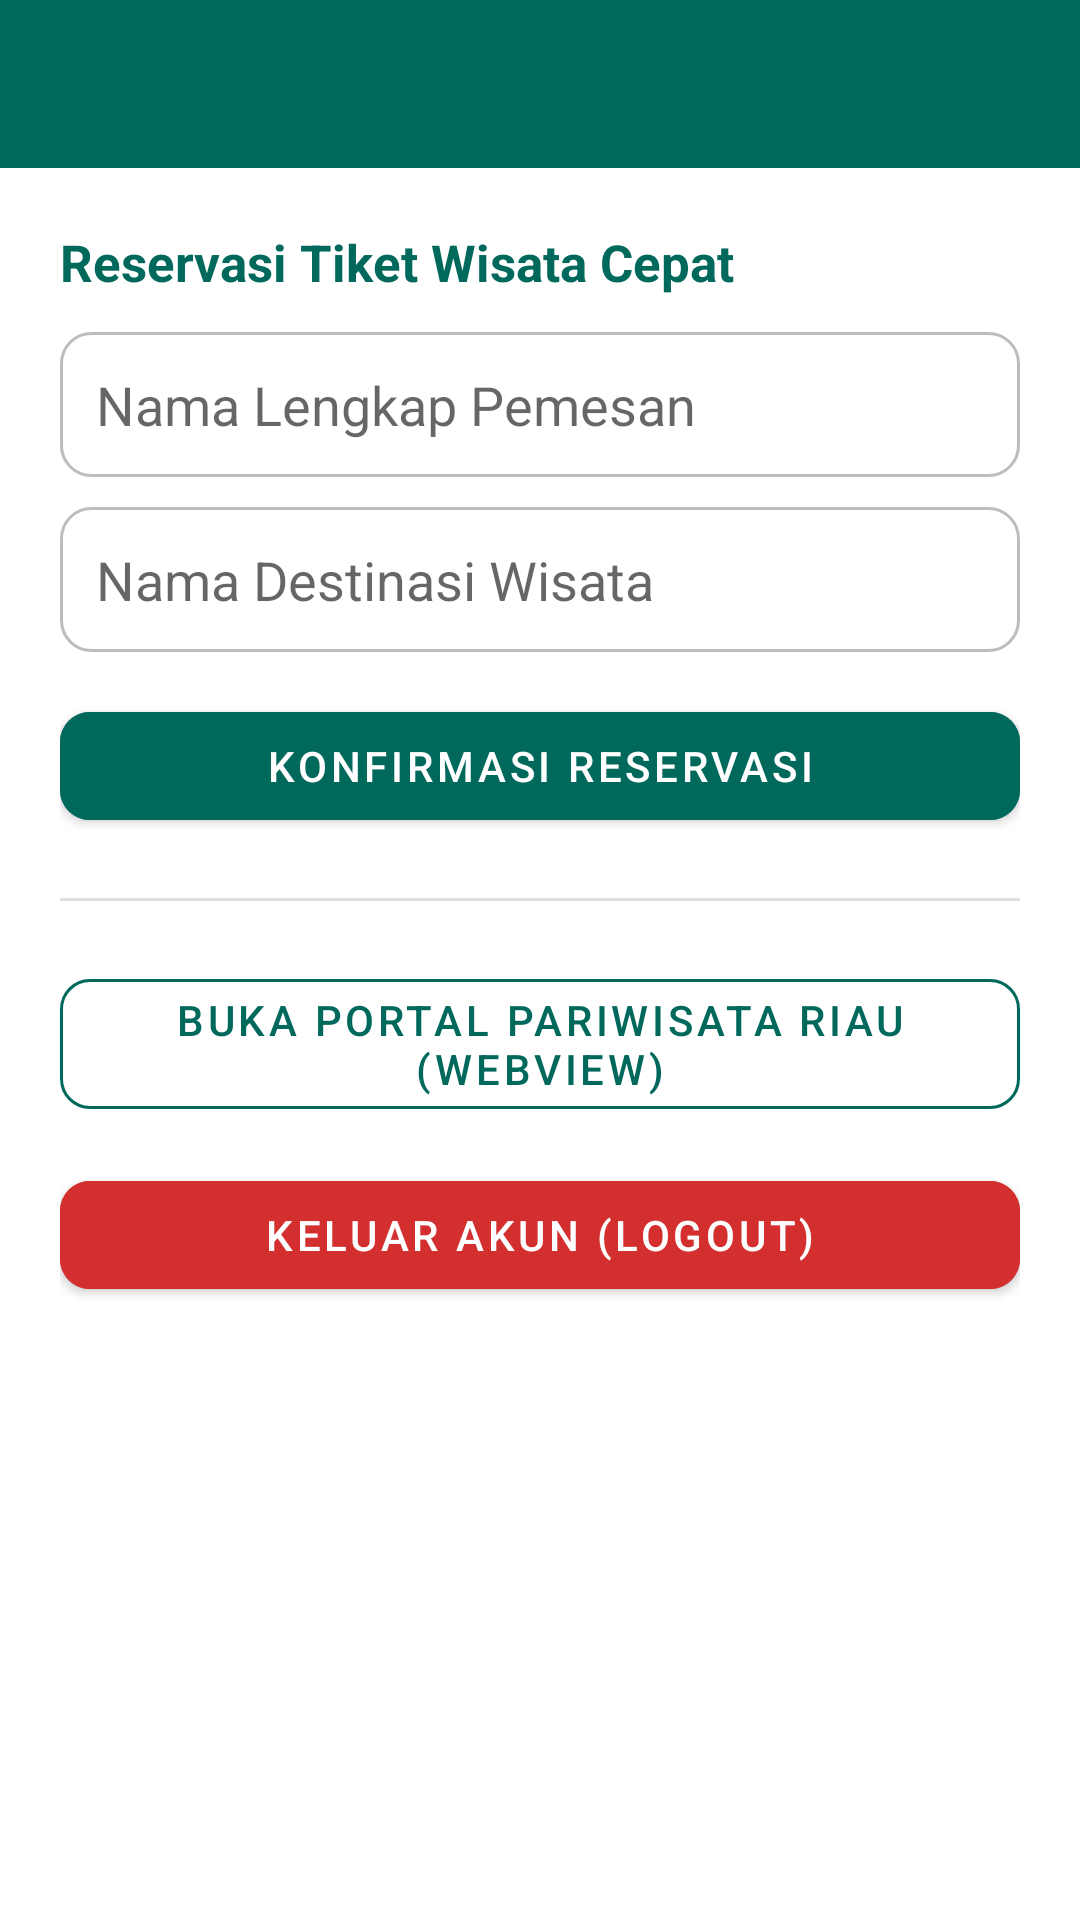

Layout XML and referenced resources for this Android screen:
<!-- AndroidManifest.xml: application theme Theme.MaterialComponents.DayNight.NoActionBar -->
<!-- res/layout/fragment_more.xml -->
<?xml version="1.0" encoding="utf-8"?>
<androidx.core.widget.NestedScrollView xmlns:android="http://schemas.android.com/apk/res/android"
    xmlns:app="http://schemas.android.com/apk/res-auto"
    android:layout_width="match_parent"
    android:layout_height="match_parent">

    <LinearLayout
        android:layout_width="match_parent"
        android:layout_height="wrap_content"
        android:orientation="vertical">

        <androidx.appcompat.widget.Toolbar
            android:id="@+id/toolbar"
            android:layout_width="match_parent"
            android:layout_height="?attr/actionBarSize"
            android:background="@color/riau_green"
            app:titleTextColor="@color/white" />

        <LinearLayout
            android:layout_width="match_parent"
            android:layout_height="wrap_content"
            android:orientation="vertical"
            android:padding="20dp">

            <TextView
                android:layout_width="wrap_content"
                android:layout_height="wrap_content"
                android:text="Reservasi Tiket Wisata Cepat"
                android:textColor="@color/riau_green"
                android:textSize="17sp"
                android:textStyle="bold" />

            <EditText
                android:id="@+id/etNamaPemesan"
                android:layout_width="match_parent"
                android:layout_height="wrap_content"
                android:layout_marginTop="12dp"
                android:background="@drawable/bg_rounded_container"
                android:hint="Nama Lengkap Pemesan"
                android:inputType="textPersonName" />

            <EditText
                android:id="@+id/etTujuan"
                android:layout_width="match_parent"
                android:layout_height="wrap_content"
                android:layout_marginTop="10dp"
                android:background="@drawable/bg_rounded_container"
                android:hint="Nama Destinasi Wisata"
                android:inputType="text" />

            <com.google.android.material.button.MaterialButton
                android:id="@+id/btnPesanTiket"
                android:layout_width="match_parent"
                android:layout_height="wrap_content"
                android:layout_marginTop="14dp"
                android:backgroundTint="@color/riau_green"
                android:text="Konfirmasi Reservasi"
                app:cornerRadius="10dp" />

            <View
                android:layout_width="match_parent"
                android:layout_height="1dp"
                android:layout_marginVertical="20dp"
                android:background="#E0E0E0" />

            <com.google.android.material.button.MaterialButton
                android:id="@+id/btnPortalPariwisata"
                style="@style/Widget.MaterialComponents.Button.OutlinedButton"
                android:layout_width="match_parent"
                android:layout_height="wrap_content"
                android:text="Buka Portal Pariwisata Riau (WebView)"
                android:textColor="@color/riau_green"
                app:cornerRadius="10dp"
                app:strokeColor="@color/riau_green" />

            <com.google.android.material.button.MaterialButton
                android:id="@+id/btnLogout"
                android:layout_width="match_parent"
                android:layout_height="wrap_content"
                android:layout_marginTop="12dp"
                android:backgroundTint="#D32F2F"
                android:text="Keluar Akun (Logout)"
                app:cornerRadius="10dp" />

        </LinearLayout>
    </LinearLayout>
</androidx.core.widget.NestedScrollView>
<!-- resources referenced by this layout -->
<resources>
  <color name="riau_green">#00695C</color>
  <color name="white">#FFFFFFFF</color>
  <!-- drawable bg_rounded_container (drawable) -->
  <?xml version="1.0" encoding="utf-8"?>
  <shape xmlns:android="http://schemas.android.com/apk/res/android"
      android:shape="rectangle">
      <solid android:color="#FFFFFF" />
      <stroke android:width="1dp" android:color="#BDBDBD" />
      <corners android:radius="10dp" />
      <padding android:bottom="12dp" android:left="12dp" android:right="12dp" android:top="12dp" />
  </shape>
</resources>
